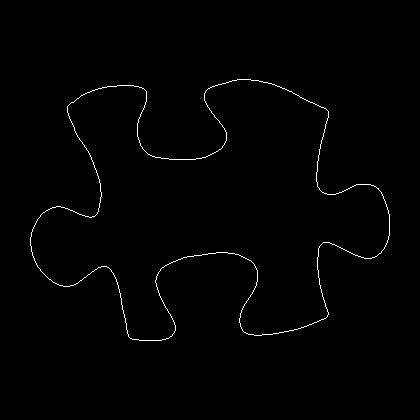

Source data for this figure (header and first rows):
30, 237
30, 238
30, 239
30, 240
30, 241
30, 242
30, 243
30, 244
30, 245
31, 246
31, 247
31, 248
31, 249
31, 250
31, 251
32, 252
32, 253
32, 254
32, 255
33, 256
33, 257
34, 258
34, 259
34, 260
35, 261
35, 262
36, 263
36, 264
37, 265
37, 266
38, 267
39, 268
40, 269
40, 270
41, 271
42, 272
43, 273
44, 274
45, 275
46, 276
47, 277
48, 278
49, 279
50, 279
51, 280
52, 281
53, 282
54, 282
55, 283
56, 283
57, 284
58, 284
59, 285
60, 285
61, 285
62, 285
63, 286
64, 286
65, 286
66, 286
67, 286
... 1,378 more rows
